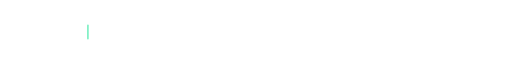
t = 0.00 s
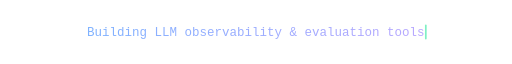
t = 1.60 s
t = 3.40 s: frame unchanged from t = 1.60 s, image omitted
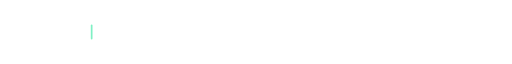
t = 5.00 s
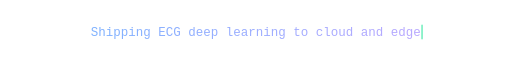
t = 6.60 s
t = 8.40 s: frame unchanged from t = 6.60 s, image omitted

The animated SVG that drew these frames (rendered in a browser with its animation timeline set to each time). Animation: 15 SMIL elements (animate=15); frames cover the first 8.40 s, repeats indefinitely.

<svg xmlns="http://www.w3.org/2000/svg" width="900" height="44" viewBox="0 0 900 44" role="img" aria-label="Building LLM observability &amp; evaluation tools / Shipping ECG deep learning to cloud and edge / Retrieval-augmented search over codebases / Turning ML research into production systems / Writing tested, maintainable software end to end">
<title>Building LLM observability &amp; evaluation tools / Shipping ECG deep learning to cloud and edge / Retrieval-augmented search over codebases / Turning ML research into production systems / Writing tested, maintainable software end to end</title>
<defs><linearGradient id="tg" x1="0" y1="0" x2="1" y2="0">
<stop offset="0" stop-color="#7fb2ff"/><stop offset="1" stop-color="#b9a8ff"/></linearGradient></defs>
<clipPath id="c0"><rect x="153.0" y="0" width="0" height="44">
  <animate attributeName="width" values="0;594.0;594.0;0;0" keyTimes="0;0.0640;0.1600;0.1840;1" dur="25.0s" repeatCount="indefinite"/></rect></clipPath>
<text x="153.0" y="29" clip-path="url(#c0)" font-family="ui-monospace, SFMono-Regular, Menlo, Consolas, 'Liberation Mono', monospace" font-size="22" fill="url(#tg)">Building LLM observability &amp; evaluation tools</text>
<rect y="9" width="3" height="26" rx="1.5" fill="#7ff0c4" opacity="0">
  <animate attributeName="x" values="153.0;747.0;747.0;153.0;153.0" keyTimes="0;0.0640;0.1600;0.1840;1" dur="25.0s" repeatCount="indefinite"/>
  <animate attributeName="opacity" values="1;0" keyTimes="0;0.1840" calcMode="discrete" dur="25.0s" repeatCount="indefinite"/>
</rect>
<clipPath id="c1"><rect x="159.6" y="0" width="0" height="44">
  <animate attributeName="width" values="0;0;580.8;580.8;0;0" keyTimes="0;0.2000;0.2640;0.3600;0.3840;1" dur="25.0s" repeatCount="indefinite"/></rect></clipPath>
<text x="159.6" y="29" clip-path="url(#c1)" font-family="ui-monospace, SFMono-Regular, Menlo, Consolas, 'Liberation Mono', monospace" font-size="22" fill="url(#tg)">Shipping ECG deep learning to cloud and edge</text>
<rect y="9" width="3" height="26" rx="1.5" fill="#7ff0c4" opacity="0">
  <animate attributeName="x" values="159.6;159.6;740.4;740.4;159.6;159.6" keyTimes="0;0.2000;0.2640;0.3600;0.3840;1" dur="25.0s" repeatCount="indefinite"/>
  <animate attributeName="opacity" values="0;1;0" keyTimes="0;0.2000;0.3840" calcMode="discrete" dur="25.0s" repeatCount="indefinite"/>
</rect>
<clipPath id="c2"><rect x="179.4" y="0" width="0" height="44">
  <animate attributeName="width" values="0;0;541.2;541.2;0;0" keyTimes="0;0.4000;0.4640;0.5600;0.5840;1" dur="25.0s" repeatCount="indefinite"/></rect></clipPath>
<text x="179.4" y="29" clip-path="url(#c2)" font-family="ui-monospace, SFMono-Regular, Menlo, Consolas, 'Liberation Mono', monospace" font-size="22" fill="url(#tg)">Retrieval-augmented search over codebases</text>
<rect y="9" width="3" height="26" rx="1.5" fill="#7ff0c4" opacity="0">
  <animate attributeName="x" values="179.4;179.4;720.6;720.6;179.4;179.4" keyTimes="0;0.4000;0.4640;0.5600;0.5840;1" dur="25.0s" repeatCount="indefinite"/>
  <animate attributeName="opacity" values="0;1;0" keyTimes="0;0.4000;0.5840" calcMode="discrete" dur="25.0s" repeatCount="indefinite"/>
</rect>
<clipPath id="c3"><rect x="166.2" y="0" width="0" height="44">
  <animate attributeName="width" values="0;0;567.6;567.6;0;0" keyTimes="0;0.6000;0.6640;0.7600;0.7840;1" dur="25.0s" repeatCount="indefinite"/></rect></clipPath>
<text x="166.2" y="29" clip-path="url(#c3)" font-family="ui-monospace, SFMono-Regular, Menlo, Consolas, 'Liberation Mono', monospace" font-size="22" fill="url(#tg)">Turning ML research into production systems</text>
<rect y="9" width="3" height="26" rx="1.5" fill="#7ff0c4" opacity="0">
  <animate attributeName="x" values="166.2;166.2;733.8;733.8;166.2;166.2" keyTimes="0;0.6000;0.6640;0.7600;0.7840;1" dur="25.0s" repeatCount="indefinite"/>
  <animate attributeName="opacity" values="0;1;0" keyTimes="0;0.6000;0.7840" calcMode="discrete" dur="25.0s" repeatCount="indefinite"/>
</rect>
<clipPath id="c4"><rect x="133.2" y="0" width="0" height="44">
  <animate attributeName="width" values="0;0;633.6;633.6;0;0" keyTimes="0;0.8000;0.8640;0.9600;0.9840;1" dur="25.0s" repeatCount="indefinite"/></rect></clipPath>
<text x="133.2" y="29" clip-path="url(#c4)" font-family="ui-monospace, SFMono-Regular, Menlo, Consolas, 'Liberation Mono', monospace" font-size="22" fill="url(#tg)">Writing tested, maintainable software end to end</text>
<rect y="9" width="3" height="26" rx="1.5" fill="#7ff0c4" opacity="0">
  <animate attributeName="x" values="133.2;133.2;766.8;766.8;133.2;133.2" keyTimes="0;0.8000;0.8640;0.9600;0.9840;1" dur="25.0s" repeatCount="indefinite"/>
  <animate attributeName="opacity" values="0;1;0" keyTimes="0;0.8000;0.9840" calcMode="discrete" dur="25.0s" repeatCount="indefinite"/>
</rect>
</svg>
